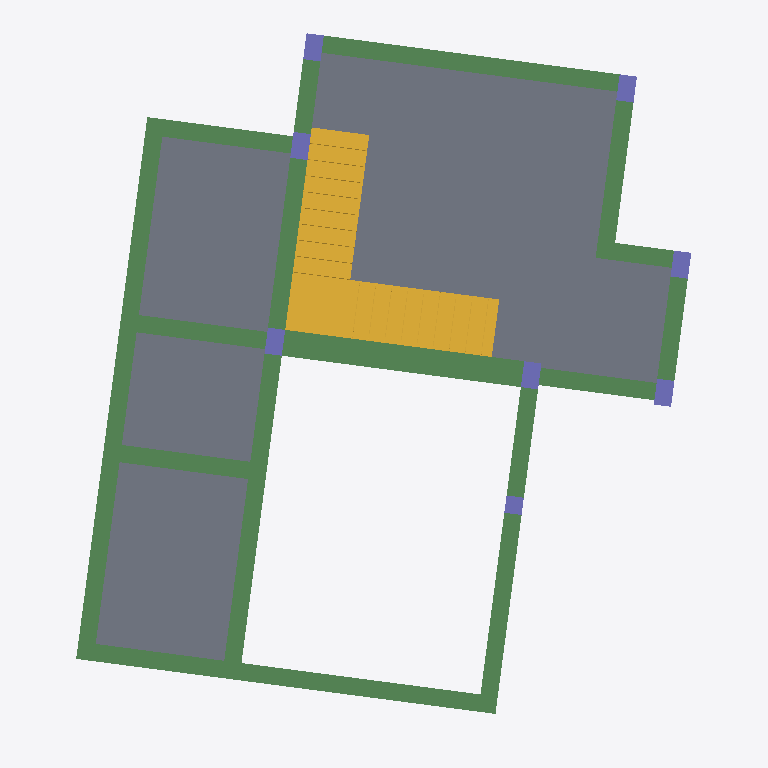
Plan cut of the same IFC building model at storey 'BL_UPL_01' (level 5.97 m, cut at 7.37 m), seen from above with north up, elements coloured by IFC class: 20 beams (green), 8 columns (violet), 5 slabs (grey), 1 stair (yellow). Cut surfaces are drawn darker.
Extent 11.3 m × 12.3 m × 10.0 m (x, y, z). Storeys (9): REFERENCE_LEVEL at -3.06 m; BL_FND_LVL at -0.06 m; BL_GF_LVL1 at 1.44 m; BL_GF_LVL at 2.04 m; BL_UPL_01 at 5.97 m; F1-FFL at 6.04 m; BL_UPL_02 at 9.97 m; F2-FFL at 10.04 m; TOP at 11.04 m. Elements (160): 49 IfcBeam, 40 IfcColumn, 37 IfcFooting, 22 IfcWall, 11 IfcSlab, 1 IfcStair.

HEADER;
FILE_DESCRIPTION(('ViewDefinition [ReferenceView_V1.2]','RevitIdentifiers [VersionGUID: d468061f-a68f-4808-86f5-16176a79897a, NumberOfSaves: 38]','CoordinateReference [CoordinateBase: Survey Point, ProjectSite: Default Site]','ExchangeRequirement [Structural]'),'2;1');
FILE_NAME('BIMAPLUS_1','2024-06-22T18:10:07+00:00',(''),(''),'ODA SDAI 24.3','Autodesk Revit 24.1.11.26 (ENG) - IFC 24.2.0.49','');
FILE_SCHEMA(('IFC4'));
ENDSEC;
DATA;
#111=IFCPROJECT('3BPBi1M1T8Mgc$$L0y99f2',#18,'BIMAPLUS_1',$,$,'Project Name','Project Status',(#100),#97);
#157=IFCSITE('3BPBi1M1T8Mgc$$L0y99f0',#18,'Default',$,$,#156,$,$,.ELEMENT.,$,$,$,$,$);
#116=IFCBUILDING('3BPBi1M1T8Mgc$$L0y99f3',#18,'',$,$,#114,$,'',.ELEMENT.,$,$,$);
#120=IFCBUILDINGSTOREY('06qPyycb54YAmsP1UpqoQ8',#18,'REFERENCE_LEVEL',$,'Level:Level Head - FFL',#119,$,'REFERENCE_LEVEL',.ELEMENT.,169066.99999999997);
#124=IFCBUILDINGSTOREY('06qPyycb54YAmsP1UpqoQE',#18,'BL_FND_LVL',$,'Level:Level Head - FFL',#123,$,'BL_FND_LVL',.ELEMENT.,172067.0);
#128=IFCBUILDINGSTOREY('06qPyycb54YAmsP1UpqoQC',#18,'BL_GF_LVL1',$,'Level:Level Head - FFL',#127,$,'BL_GF_LVL1',.ELEMENT.,173567.0);
#132=IFCBUILDINGSTOREY('06qPyycb54YAmsP1UpqoQ2',#18,'BL_GF_LVL',$,'Level:Level Head - FFL',#131,$,'BL_GF_LVL',.ELEMENT.,174167.0);
#136=IFCBUILDINGSTOREY('06qPyycb54YAmsP1UpqoQ0',#18,'BL_UPL_01',$,'Level:Level Head - FFL',#135,$,'BL_UPL_01',.ELEMENT.,178092.00000000003);
#140=IFCBUILDINGSTOREY('06qPyycb54YAmsP1UpqoQ6',#18,'F1-FFL',$,'Level:Level Head - FFL',#139,$,'F1-FFL',.ELEMENT.,178167.00000000003);
#144=IFCBUILDINGSTOREY('06qPyycb54YAmsP1UpqoQI',#18,'BL_UPL_02',$,'Level:Level Head - FFL',#143,$,'BL_UPL_02',.ELEMENT.,182092.0);
#148=IFCBUILDINGSTOREY('06qPyycb54YAmsP1UpqoQ4',#18,'F2-FFL',$,'Level:Level Head - FFL',#147,$,'F2-FFL',.ELEMENT.,182167.0);
#152=IFCBUILDINGSTOREY('06qPyycb54YAmsP1UpqoT5',#18,'TOP',$,'Level:Level Head - FFL',#151,$,'TOP',.ELEMENT.,183167.00000000003);
#5041=IFCSLAB('3avAmaRbPEtAdu0QIEmmf2',#18,'SS_BIM_Insitu_Concrete_206mm',$,'RCC_Slab_Castinsitu',#5030,#5040,'443727',.FLOOR.);
#7568=IFCSLAB('3bcJpt2ajE7wpuwDduj9hm',#18,'SS_BIM_Insitu_Concrete_150mm',$,'RCC_Slab_Castinsitu',#7557,#7567,'482768',.FLOOR.);
#7438=IFCSLAB('3bcJpt2ajE7wpuwDduj9gk',#18,'SS_BIM_Insitu_Concrete_150mm',$,'RCC_Slab_Castinsitu',#7427,#7437,'482702',.FLOOR.);
#7623=IFCSTAIR('1uIoqa4Wf80e03yomiTtYe',#18,'SS_BIM_Monolithic_Stair',$,'Stair',#7622,$,'493006',.QUARTER_TURN_STAIR.);
#6468=IFCSLAB('1fVHoHtlT7KgSShXyxTklR',#18,'SS_BIM_Insitu_Concrete_150mm',$,'RCC_Slab_Castinsitu',#6457,#6467,'451696',.FLOOR.);
#7503=IFCSLAB('3bcJpt2ajE7wpuwDduj9gF',#18,'SS_BIM_Insitu_Concrete_150mm',$,'RCC_Slab_Castinsitu',#7492,#7502,'482735',.FLOOR.);
#5008=IFCBEAM('3avAmaRbPEtAdu0QIEmmiL',#18,'SS_BIM_Rectanguar_Beam_450x600mm',$,'RCC_Beam_Insitu',#5007,#5004,'443416',.BEAM.);
#9493=IFCBEAM('2S9F_Eyxz7KuWoPFnMAPGe',#18,'SS_BIM_Rectanguar_Beam_300x600mm',$,'RCC_Beam_Insitu',#9492,#9489,'516138',.BEAM.);
#9853=IFCBEAM('2S9F_Eyxz7KuWoPFnMAPGp',#18,'SS_BIM_Rectanguar_Beam_300x600mm',$,'RCC_Beam_Insitu',#9852,#9849,'516145',.BEAM.);
#9073=IFCBEAM('2S9F_Eyxz7KuWoPFnMAPGX',#18,'SS_BIM_Rectanguar_Beam_300x600mm',$,'RCC_Beam_Insitu',#9072,#9069,'516131',.BEAM.);
#9133=IFCBEAM('2S9F_Eyxz7KuWoPFnMAPGc',#18,'SS_BIM_Rectanguar_Beam_300x600mm',$,'RCC_Beam_Insitu',#9132,#9129,'516132',.BEAM.);
#9373=IFCBEAM('2S9F_Eyxz7KuWoPFnMAPGg',#18,'SS_BIM_Rectanguar_Beam_300x600mm',$,'RCC_Beam_Insitu',#9372,#9369,'516136',.BEAM.);
#10153=IFCBEAM('2S9F_Eyxz7KuWoPFnMAPNl',#18,'SS_BIM_Rectanguar_Beam_300x600mm',$,'RCC_Beam_Insitu',#10152,#10149,'516589',.BEAM.);
#9253=IFCBEAM('2S9F_Eyxz7KuWoPFnMAPGa',#18,'SS_BIM_Rectanguar_Beam_300x600mm',$,'RCC_Beam_Insitu',#9252,#9249,'516134',.BEAM.);
#9913=IFCBEAM('2S9F_Eyxz7KuWoPFnMAPGm',#18,'SS_BIM_Rectanguar_Beam_300x600mm',$,'RCC_Beam_Insitu',#9912,#9909,'516146',.BEAM.);
#9793=IFCBEAM('2S9F_Eyxz7KuWoPFnMAPGo',#18,'SS_BIM_Rectanguar_Beam_300x600mm',$,'RCC_Beam_Insitu',#9792,#9789,'516144',.BEAM.);
#9613=IFCBEAM('2S9F_Eyxz7KuWoPFnMAPGk',#18,'SS_BIM_Rectanguar_Beam_300x600mm',$,'RCC_Beam_Insitu',#9612,#9609,'516140',.BEAM.);
#9553=IFCBEAM('2S9F_Eyxz7KuWoPFnMAPGf',#18,'SS_BIM_Rectanguar_Beam_300x600mm',$,'RCC_Beam_Insitu',#9552,#9549,'516139',.BEAM.);
#9733=IFCBEAM('2S9F_Eyxz7KuWoPFnMAPGj',#18,'SS_BIM_Rectanguar_Beam_300x600mm',$,'RCC_Beam_Insitu',#9732,#9729,'516143',.BEAM.);
#9193=IFCBEAM('2S9F_Eyxz7KuWoPFnMAPGd',#18,'SS_BIM_Rectanguar_Beam_300x600mm',$,'RCC_Beam_Insitu',#9192,#9189,'516133',.BEAM.);
#9673=IFCBEAM('2S9F_Eyxz7KuWoPFnMAPGi',#18,'SS_BIM_Rectanguar_Beam_300x600mm',$,'RCC_Beam_Insitu',#9672,#9669,'516142',.BEAM.);
#10093=IFCBEAM('2S9F_Eyxz7KuWoPFnMAPNA',#18,'SS_BIM_Rectanguar_Beam_300x600mm',$,'RCC_Beam_Insitu',#10092,#10089,'516552',.BEAM.);
#9433=IFCBEAM('2S9F_Eyxz7KuWoPFnMAPGh',#18,'SS_BIM_Rectanguar_Beam_300x600mm',$,'RCC_Beam_Insitu',#9432,#9429,'516137',.BEAM.);
#10033=IFCBEAM('2S9F_Eyxz7KuWoPFnMAPGs',#18,'SS_BIM_Rectanguar_Beam_300x600mm',$,'RCC_Beam_Insitu',#10032,#10029,'516148',.BEAM.);
#9313=IFCBEAM('2S9F_Eyxz7KuWoPFnMAPGb',#18,'SS_BIM_Rectanguar_Beam_300x600mm',$,'RCC_Beam_Insitu',#9312,#9309,'516135',.BEAM.);
#9973=IFCBEAM('2S9F_Eyxz7KuWoPFnMAPGn',#18,'SS_BIM_Rectanguar_Beam_300x600mm',$,'RCC_Beam_Insitu',#9972,#9969,'516147',.BEAM.);
#5112=IFCCOLUMN('0ErUnCLk52fgrIdSEgo8Tt',#18,'SS_BIM_Rectanguar_Concrete_Column_300x450mm',$,'RCC_Column_Insitu',#5111,#5108,'443827',.COLUMN.);
#5165=IFCCOLUMN('0ErUnCLk52fgrIdSEgo8Tm',#18,'SS_BIM_Rectanguar_Concrete_Column_300x450mm',$,'RCC_Column_Insitu',#5164,#5161,'443828',.COLUMN.);
#5377=IFCCOLUMN('0ErUnCLk52fgrIdSEgo8T$',#18,'SS_BIM_Rectanguar_Concrete_Column_300x450mm',$,'RCC_Column_Insitu',#5376,#5373,'443835',.COLUMN.);
#6349=IFCCOLUMN('0ErUnCLk52fgrIdSEgo8tn',#18,'SS_BIM_Rectanguar_Concrete_Column_300x450mm',$,'RCC_Column_Insitu',#6348,#6345,'446261',.COLUMN.);
#5218=IFCCOLUMN('0ErUnCLk52fgrIdSEgo8Tn',#18,'SS_BIM_Rectanguar_Concrete_Column_300x450mm',$,'RCC_Column_Insitu',#5217,#5214,'443829',.COLUMN.);
#5271=IFCCOLUMN('0ErUnCLk52fgrIdSEgo8Ty',#18,'SS_BIM_Rectanguar_Concrete_Column_300x450mm',$,'RCC_Column_Insitu',#5270,#5267,'443832',.COLUMN.);
#5430=IFCCOLUMN('0ErUnCLk52fgrIdSEgo8Tu',#18,'SS_BIM_Rectanguar_Concrete_Column_300x450mm',$,'RCC_Column_Insitu',#5429,#5426,'443836',.COLUMN.);
#5324=IFCCOLUMN('0ErUnCLk52fgrIdSEgo8Tz',#18,'SS_BIM_Rectanguar_Concrete_Column_300x300mm',$,'RCC_Column_Insitu',#5323,#5320,'443833',.COLUMN.);
ENDSEC;